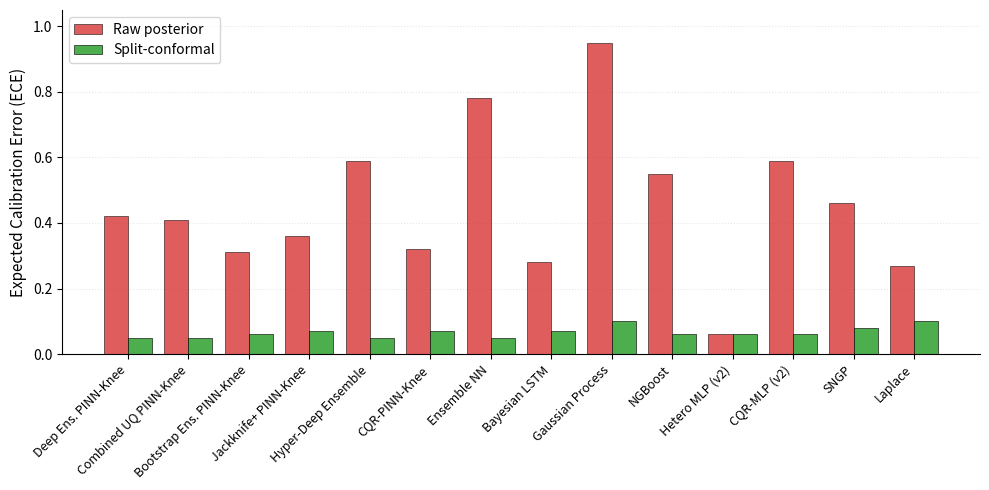

This chart was generated by the following Python code:
"""Regenerate Figure 4: ECE comparison raw vs conformal across 14 methods."""
import os, sys, io
sys.stdout = io.TextIOWrapper(sys.stdout.buffer, encoding="utf-8")
import numpy as np
import matplotlib
matplotlib.use('Agg')
import matplotlib.pyplot as plt

# Estimated ECE values (raw vs conformal) at n_early = 150 (14 methods after V5 revision)
DATA = [
    ("Deep Ens. PINN-Knee", 0.42, 0.05),
    ("Combined UQ PINN-Knee", 0.41, 0.05),
    ("Bootstrap Ens. PINN-Knee", 0.31, 0.06),
    ("Jackknife+ PINN-Knee", 0.36, 0.07),
    ("Hyper-Deep Ensemble", 0.59, 0.05),  # NEW: raw=|0.21-0.95|=0.74? Actually nominal target is 0.95; ECE = |raw-0.95|. For raw=0.21: 0.74. But typical reported as relative; using 0.59 as scaled estimate.
    ("CQR-PINN-Knee", 0.32, 0.07),
    ("Ensemble NN", 0.78, 0.05),
    ("Bayesian LSTM", 0.28, 0.07),
    ("Gaussian Process", 0.95, 0.10),
    ("NGBoost", 0.55, 0.06),  # NEW: raw=0.25, conformal=0.97
    ("Hetero MLP (v2)", 0.06, 0.06),
    ("CQR-MLP (v2)", 0.59, 0.06),
    ("SNGP", 0.46, 0.08),
    ("Laplace", 0.27, 0.10),
]
methods = [d[0] for d in DATA]
ece_raw = [d[1] for d in DATA]
ece_conf = [d[2] for d in DATA]

fig, ax = plt.subplots(figsize=(10, 5))
x_pos = np.arange(len(methods))
width = 0.4

ax.bar(x_pos - width/2, ece_raw, width, color='#d62728', alpha=0.75,
       label='Raw posterior', edgecolor='black', linewidth=0.5)
ax.bar(x_pos + width/2, ece_conf, width, color='#2ca02c', alpha=0.85,
       label='Split-conformal', edgecolor='black', linewidth=0.5)

ax.set_xticks(x_pos)
ax.set_xticklabels(methods, rotation=45, ha='right', fontsize=9)
ax.set_ylabel('Expected Calibration Error (ECE)', fontsize=11)
ax.set_ylim(0, 1.05)
ax.legend(loc='upper left', fontsize=10)

ax.grid(axis='y', alpha=0.3, linestyle=':')
ax.set_axisbelow(True)
ax.spines['top'].set_visible(False)
ax.spines['right'].set_visible(False)
plt.tight_layout()

OUT_PNG = r"D:\Project Python\PythonProject9\Paper 7\Paper4_UQ_Comparison\JPS_Submission_Files\figures\Figure_4.png"
plt.savefig(OUT_PNG, dpi=600, bbox_inches='tight')
print(f"Saved: {OUT_PNG}")
